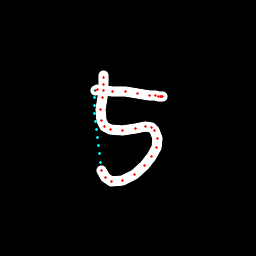

The table this chart was drawn from, first rows:
x, y, hover, eod
103.9, 75.92, 0.0, 0.0
103.9, 77.81, 0.0, 0.0
103.8, 84.02, 0.0, 0.0
102.2, 97.21, 0.0, 0.0
101, 109.3, 0.0, 0.0
101.7, 120, 0.0, 0.0
104.3, 126.3, 0.0, 0.0
110.3, 129.9, 0.0, 0.0
122.7, 130.8, 0.0, 0.0
135.3, 128.1, 0.0, 0.0
145.6, 126.9, 0.0, 0.0
151.3, 127.4, 0.0, 0.0
154.6, 130.3, 0.0, 0.0
157.3, 138.2, 0.0, 0.0
156.4, 147.3, 0.0, 0.0
151.9, 156.9, 0.0, 0.0
144.7, 165.7, 0.0, 0.0
134.2, 174.9, 0.0, 0.0
122.4, 180.7, 0.0, 0.0
111.9, 181.7, 0.0, 0.0
105.2, 177.8, 0.0, 0.0
101.4, 170.8, 0.0, 0.0
100.1, 162.1, 1.0, 0.0
99.31, 153.8, 1.0, 0.0
98.43, 145.7, 1.0, 0.0
97.41, 137.7, 1.0, 0.0
96.41, 129.7, 1.0, 0.0
95.55, 121.6, 1.0, 0.0
94.86, 113.6, 1.0, 0.0
94.37, 105.6, 1.0, 0.0
94.14, 97.6, 1.0, 0.0
94.17, 90.32, 1.0, 0.0
95.74, 90.08, 0.0, 0.0
97.39, 89.98, 0.0, 0.0
103.2, 90.51, 0.0, 0.0
112.6, 91.09, 0.0, 0.0
125.2, 91.93, 0.0, 0.0
137.8, 93.53, 0.0, 0.0
149.3, 95.46, 0.0, 0.0
155.2, 95.78, 0.0, 0.0
158.1, 96.65, 0.0, 0.0
160.5, 96.54, 0.0, 0.0
161.5, 96.64, 0.0, 0.0
162.3, 96.6, 0.0, 1.0
